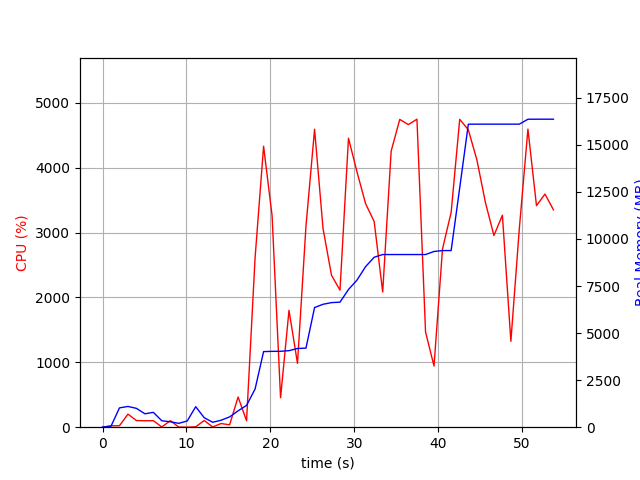

Source data for this figure (header and first rows):
elapsed_time, nproc, cpu, mem_real, mem_virtual
3.981590270996094e-05, 1, 0.0, 8.984, 3186
1.008, 2, 21.8, 52.13, 155.2
2.017, 6, 22.8, 1026, 3990
3.027, 5, 201.2, 1103, 3829
4.036, 5, 103.0, 1002, 3789
5.046, 3, 99.1, 712, 2790
6.055, 3, 100.2, 788.9, 2934
7.063, 4, 4.0, 341.1, 2626
8.073, 3, 100.0, 289.3, 2336
9.082, 3, 2.0, 204.6, 2246
10.09, 3, 0.0, 331.3, 2372
11.1, 10, 5.9, 1088, 4865
12.11, 4, 103.1, 504.8, 2787
13.12, 3, 4.0, 262, 2298
14.13, 1, 56.5, 370.5, 1642
15.14, 2, 36.7, 547.8, 1718
16.15, 1, 465.6, 868.6, 7169
17.16, 1, 99.1, 1159, 7169
18.18, 1, 2616, 2032, 7233
19.19, 1, 4330, 4017, 8671
20.2, 1, 3260, 4029, 8671
21.21, 1, 454.1, 4032, 8671
22.22, 1, 1802, 4067, 8671
23.23, 1, 983.3, 4181, 8751
24.24, 1, 3099, 4202, 8751
25.27, 1, 4592, 6357, 11567
26.27, 1, 3060, 6530, 11567
27.28, 1, 2341, 6618, 11567
28.3, 1, 2112, 6642, 11567
29.31, 1, 4454, 7316, 12123
30.32, 1, 3935, 7814, 12123
31.34, 1, 3445, 8530, 13673
32.37, 1, 3169, 9029, 13673
33.38, 1, 2084, 9173, 13673
34.39, 1, 4255, 9173, 13673
35.42, 1, 4744, 9173, 13673
36.44, 1, 4663, 9173, 13673
37.47, 1, 4747, 9173, 13673
38.49, 1, 1467, 9173, 13673
39.5, 1, 942.7, 9335, 13881
40.51, 1, 2747, 9383, 13881
41.54, 1, 3311, 9385, 13881
42.56, 1, 4745, 12717, 20325
43.59, 1, 4583, 16097, 23413
44.61, 1, 4116, 16099, 23413
45.63, 1, 3462, 16099, 23413
46.64, 1, 2954, 16099, 23413
47.65, 1, 3267, 16099, 23413
48.66, 1, 1323, 16099, 23413
49.66, 1, 3062, 16099, 23413
50.69, 1, 4594, 16360, 23729
51.71, 1, 3415, 16362, 23729
52.72, 1, 3593, 16362, 23729
53.73, 1, 3350, 16362, 23729
